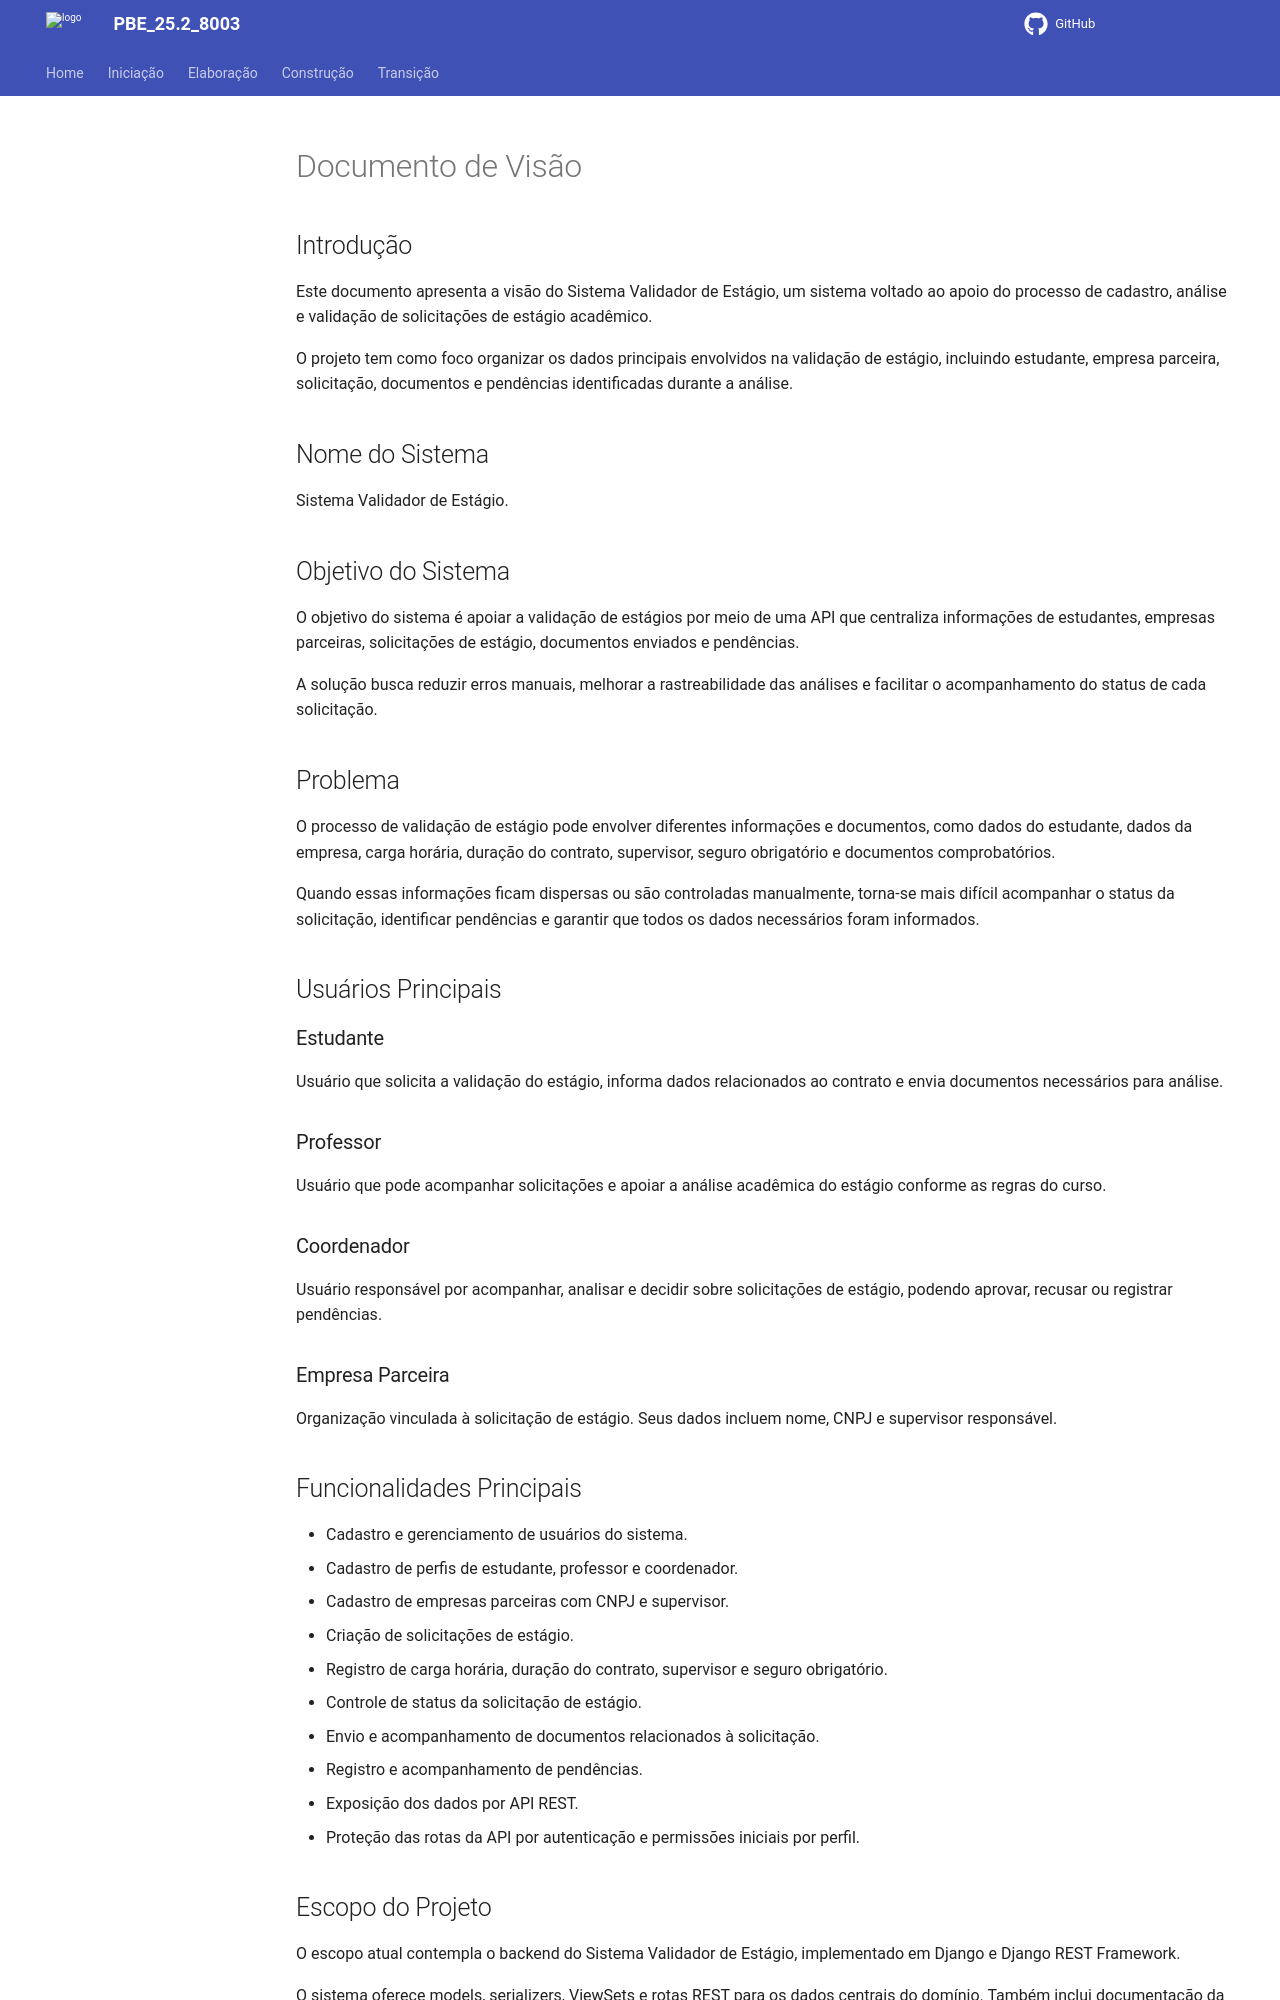

repository: Projetos-de-Extensao/PBE_26.1_8001_VIII · page: Iniciacao/documento_de_visao/index.html · generator: mkdocs

---
id: documento_de_visao
title: Documento de Visão
---

## Introdução

Este documento apresenta a visão do Sistema Validador de Estágio, um sistema voltado ao apoio do processo de cadastro, análise e validação de solicitações de estágio acadêmico.

O projeto tem como foco organizar os dados principais envolvidos na validação de estágio, incluindo estudante, empresa parceira, solicitação, documentos e pendências identificadas durante a análise.

## Nome do Sistema

Sistema Validador de Estágio.

## Objetivo do Sistema

O objetivo do sistema é apoiar a validação de estágios por meio de uma API que centraliza informações de estudantes, empresas parceiras, solicitações de estágio, documentos enviados e pendências.

A solução busca reduzir erros manuais, melhorar a rastreabilidade das análises e facilitar o acompanhamento do status de cada solicitação.

## Problema

O processo de validação de estágio pode envolver diferentes informações e documentos, como dados do estudante, dados da empresa, carga horária, duração do contrato, supervisor, seguro obrigatório e documentos comprobatórios.

Quando essas informações ficam dispersas ou são controladas manualmente, torna-se mais difícil acompanhar o status da solicitação, identificar pendências e garantir que todos os dados necessários foram informados.

## Usuários Principais

### Estudante

Usuário que solicita a validação do estágio, informa dados relacionados ao contrato e envia documentos necessários para análise.

### Professor

Usuário que pode acompanhar solicitações e apoiar a análise acadêmica do estágio conforme as regras do curso.

### Coordenador

Usuário responsável por acompanhar, analisar e decidir sobre solicitações de estágio, podendo aprovar, recusar ou registrar pendências.

### Empresa Parceira

Organização vinculada à solicitação de estágio. Seus dados incluem nome, CNPJ e supervisor responsável.

## Funcionalidades Principais

- Cadastro e gerenciamento de usuários do sistema.
- Cadastro de perfis de estudante, professor e coordenador.
- Cadastro de empresas parceiras com CNPJ e supervisor.
- Criação de solicitações de estágio.
- Registro de carga horária, duração do contrato, supervisor e seguro obrigatório.
- Controle de status da solicitação de estágio.
- Envio e acompanhamento de documentos relacionados à solicitação.
- Registro e acompanhamento de pendências.
- Exposição dos dados por API REST.
- Proteção das rotas da API por autenticação e permissões iniciais por perfil.
